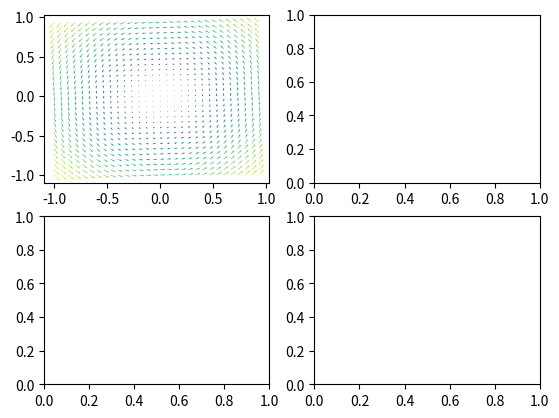

This chart was generated by the following Python code: (Note: this script raises an exception after producing the figure.)
import numpy as np
import scipy as sp
from scipy.integrate import solve_ivp

import matplotlib.pyplot as pp


A1 = np.array([[-0.1, -2], [2, -0.1]])
h1, _ = np.linalg.eig(A1)
print(h1)

A2 = np.array([[-0.1, -2], [-2, -0.1]])
h2, _ = np.linalg.eig(A2)
print(h2)

A3 = np.array([[-2.1, -1], [-1, -2.1]])
h3, _ = np.linalg.eig(A3)
print(h3)

A4 = np.array([[-2.0, -1], [-1, 0]])
h4, _ = np.linalg.eig(A4)
print(h4)



fig, ((ax1, ax2), (ax3, ax4)) = pp.subplots(nrows=2, ncols=2)

def solve_and_plot(A, ax):
    # h, _ = np.linalg.eig(A)
    lims = np.array([-1, 1])
    Count = 30
    qu_X = np.zeros((Count, Count))
    qu_Y = np.zeros((Count, Count))
    qu_U = np.zeros((Count, Count))
    qu_V = np.zeros((Count, Count))
    qu_C = np.zeros((Count, Count))
    v  = np.zeros((2, ))
    for i in range(Count):
        for j in range(Count):
            v[0] = lims[0] + i * (lims[1] - lims[0]) / Count
            v[1] = lims[0] + j * (lims[1] - lims[0]) / Count
            dvdt = A @ v
            qu_X[i, j] = v[0]
            qu_Y[i, j] = v[1]
            qu_U[i, j] = dvdt[0]
            qu_V[i, j] = dvdt[1]
            qu_C[i, j] = np.linalg.norm(v)

    ax.quiver(qu_X, qu_Y, qu_U, qu_V, qu_C)

    def dvdt_fnc(t, v):
        return A @ v
    v0  = np.array((0.8, 0.7))
    tf = 30
    Count2 = 500
    times = np.linspace(0, tf, num=Count2)    
    vv = solve_ivp(dvdt_fnc, (0, tf), v0, t_eval=times)

    v = vv["y"]
    t = vv["t"]
    # print(v.shape)
    for i in range(Count2):
        if (abs(v[0, i]) > 1) or (abs(v[1, i]) > 1):
            v[0, i] = np.NaN
            v[1, i] = np.NaN
    print(v)
    ax.plot(v[0, :], v[1, :])

solve_and_plot(A1, ax1)
solve_and_plot(A2, ax2)
solve_and_plot(A3, ax3)
solve_and_plot(A4, ax4)
pp.show()